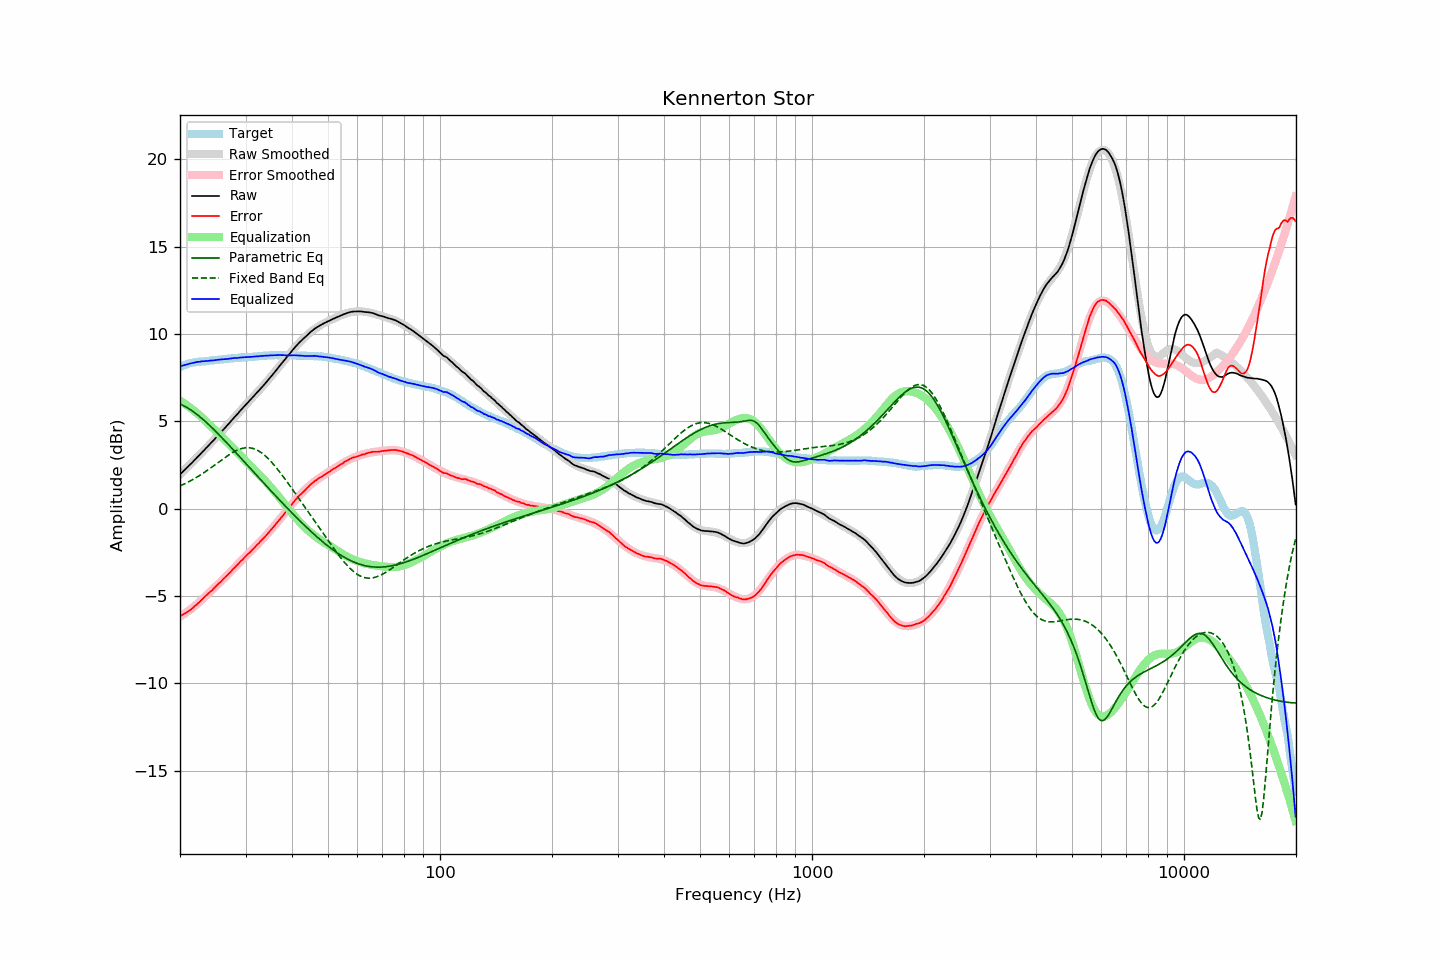

The table this chart was drawn from, first rows:
frequency, raw, error, smoothed, error_smoothed, equalization, parametric_eq, fixed_band_eq, equalized_raw, equalized_smoothed, target
20.00, 1.96, -6.16, 1.96, -6.18, 6.18, 5.99, 1.30, 8.14, 8.14, 8.11
20.20, 2.05, -6.11, 2.04, -6.12, 6.12, 5.95, 1.34, 8.17, 8.17, 8.15
20.40, 2.14, -6.06, 2.13, -6.06, 6.06, 5.91, 1.38, 8.20, 8.20, 8.19
20.61, 2.22, -6.00, 2.22, -6.00, 6.00, 5.86, 1.43, 8.23, 8.23, 8.22
20.81, 2.32, -5.95, 2.32, -5.94, 5.94, 5.81, 1.47, 8.25, 8.25, 8.26
21.02, 2.41, -5.90, 2.41, -5.87, 5.87, 5.75, 1.52, 8.28, 8.28, 8.30
21.23, 2.50, -5.83, 2.50, -5.80, 5.80, 5.69, 1.57, 8.30, 8.30, 8.32
21.44, 2.59, -5.76, 2.59, -5.74, 5.74, 5.63, 1.62, 8.32, 8.33, 8.34
21.66, 2.68, -5.69, 2.68, -5.66, 5.66, 5.57, 1.67, 8.34, 8.35, 8.36
21.87, 2.78, -5.60, 2.78, -5.59, 5.59, 5.50, 1.72, 8.37, 8.37, 8.37
22.09, 2.87, -5.53, 2.87, -5.52, 5.52, 5.44, 1.77, 8.38, 8.39, 8.39
22.31, 2.97, -5.44, 2.96, -5.44, 5.44, 5.36, 1.83, 8.41, 8.40, 8.40
22.54, 3.05, -5.36, 3.06, -5.36, 5.36, 5.29, 1.89, 8.41, 8.41, 8.41
22.76, 3.16, -5.27, 3.15, -5.27, 5.27, 5.21, 1.95, 8.43, 8.42, 8.42
22.99, 3.26, -5.17, 3.25, -5.18, 5.18, 5.14, 2.01, 8.44, 8.43, 8.42
23.22, 3.35, -5.09, 3.35, -5.10, 5.10, 5.05, 2.07, 8.44, 8.44, 8.43
23.45, 3.45, -5.00, 3.44, -5.01, 5.01, 4.97, 2.13, 8.45, 8.45, 8.44
23.69, 3.53, -4.92, 3.54, -4.92, 4.92, 4.89, 2.19, 8.45, 8.46, 8.45
23.92, 3.64, -4.83, 3.64, -4.83, 4.83, 4.80, 2.26, 8.47, 8.47, 8.46
24.16, 3.74, -4.75, 3.73, -4.74, 4.74, 4.72, 2.32, 8.48, 8.48, 8.48
24.40, 3.83, -4.68, 3.83, -4.65, 4.65, 4.63, 2.39, 8.48, 8.49, 8.50
24.65, 3.93, -4.57, 3.93, -4.57, 4.57, 4.54, 2.46, 8.49, 8.50, 8.49
24.89, 4.03, -4.48, 4.03, -4.48, 4.48, 4.44, 2.53, 8.51, 8.51, 8.50
25.14, 4.13, -4.39, 4.13, -4.39, 4.39, 4.35, 2.59, 8.52, 8.52, 8.51
25.39, 4.23, -4.30, 4.22, -4.30, 4.30, 4.26, 2.66, 8.53, 8.53, 8.52
25.65, 4.33, -4.22, 4.33, -4.21, 4.21, 4.16, 2.73, 8.54, 8.54, 8.54
25.91, 4.42, -4.12, 4.43, -4.12, 4.12, 4.07, 2.80, 8.55, 8.55, 8.54
26.16, 4.53, -4.03, 4.53, -4.03, 4.03, 3.97, 2.86, 8.56, 8.56, 8.55
26.43, 4.62, -3.94, 4.63, -3.94, 3.94, 3.88, 2.93, 8.56, 8.57, 8.56
26.69, 4.73, -3.85, 4.73, -3.84, 3.84, 3.78, 2.99, 8.57, 8.57, 8.57
26.96, 4.83, -3.77, 4.83, -3.75, 3.75, 3.68, 3.06, 8.58, 8.58, 8.59
27.23, 4.93, -3.67, 4.94, -3.66, 3.66, 3.58, 3.12, 8.59, 8.59, 8.60
27.50, 5.04, -3.57, 5.04, -3.56, 3.56, 3.48, 3.17, 8.60, 8.60, 8.60
27.77, 5.15, -3.46, 5.14, -3.47, 3.47, 3.38, 3.23, 8.62, 8.61, 8.60
28.05, 5.25, -3.38, 5.24, -3.38, 3.38, 3.28, 3.28, 8.62, 8.62, 8.62
28.33, 5.35, -3.28, 5.35, -3.28, 3.28, 3.18, 3.32, 8.63, 8.63, 8.62
28.62, 5.44, -3.19, 5.45, -3.19, 3.19, 3.08, 3.37, 8.63, 8.64, 8.63
28.90, 5.56, -3.09, 5.55, -3.09, 3.09, 2.98, 3.40, 8.65, 8.64, 8.64
29.19, 5.66, -2.99, 5.65, -3.00, 3.00, 2.88, 3.43, 8.66, 8.65, 8.64
29.48, 5.76, -2.92, 5.75, -2.91, 2.91, 2.78, 3.46, 8.66, 8.66, 8.67
29.78, 5.86, -2.81, 5.85, -2.81, 2.81, 2.68, 3.47, 8.67, 8.66, 8.66
30.08, 5.95, -2.72, 5.95, -2.72, 2.72, 2.58, 3.49, 8.67, 8.67, 8.67
30.38, 6.05, -2.62, 6.05, -2.63, 2.63, 2.48, 3.49, 8.68, 8.68, 8.67
30.68, 6.15, -2.55, 6.15, -2.54, 2.54, 2.38, 3.49, 8.68, 8.69, 8.69
30.99, 6.25, -2.45, 6.25, -2.44, 2.44, 2.27, 3.47, 8.69, 8.69, 8.69
31.30, 6.34, -2.35, 6.35, -2.35, 2.35, 2.17, 3.45, 8.70, 8.70, 8.69
31.61, 6.45, -2.26, 6.45, -2.26, 2.26, 2.07, 3.43, 8.71, 8.71, 8.70
31.93, 6.54, -2.17, 6.55, -2.17, 2.17, 1.97, 3.39, 8.71, 8.71, 8.71
32.24, 6.65, -2.07, 6.65, -2.07, 2.07, 1.87, 3.35, 8.72, 8.72, 8.71
32.57, 6.75, -1.99, 6.75, -1.98, 1.98, 1.77, 3.30, 8.72, 8.73, 8.73
32.89, 6.86, -1.88, 6.85, -1.88, 1.88, 1.67, 3.24, 8.74, 8.74, 8.73
33.22, 6.96, -1.79, 6.96, -1.79, 1.79, 1.57, 3.18, 8.74, 8.74, 8.74
33.55, 7.06, -1.70, 7.06, -1.69, 1.69, 1.47, 3.10, 8.75, 8.75, 8.75
33.89, 7.17, -1.60, 7.17, -1.59, 1.59, 1.37, 3.03, 8.75, 8.76, 8.76
34.23, 7.28, -1.49, 7.28, -1.49, 1.49, 1.27, 2.94, 8.76, 8.76, 8.76
34.57, 7.39, -1.39, 7.39, -1.38, 1.38, 1.17, 2.85, 8.77, 8.77, 8.77
34.92, 7.50, -1.28, 7.50, -1.28, 1.28, 1.07, 2.76, 8.77, 8.78, 8.77
35.27, 7.60, -1.18, 7.61, -1.17, 1.17, 0.98, 2.66, 8.78, 8.78, 8.78
35.62, 7.72, -1.07, 7.72, -1.07, 1.07, 0.88, 2.55, 8.78, 8.78, 8.78
35.97, 7.83, -0.96, 7.83, -0.96, 0.96, 0.78, 2.44, 8.78, 8.79, 8.78
... 635 more rows
